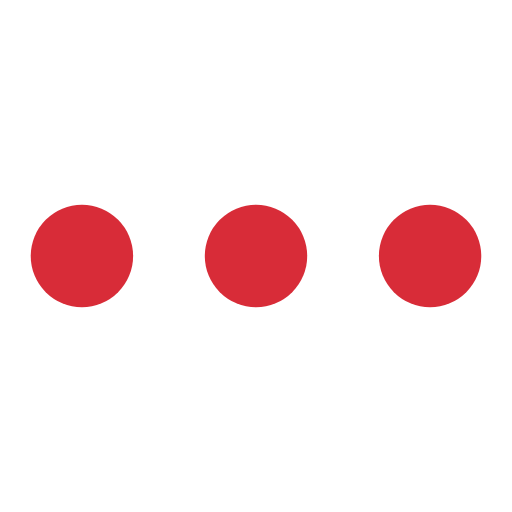
t = 0.00 s
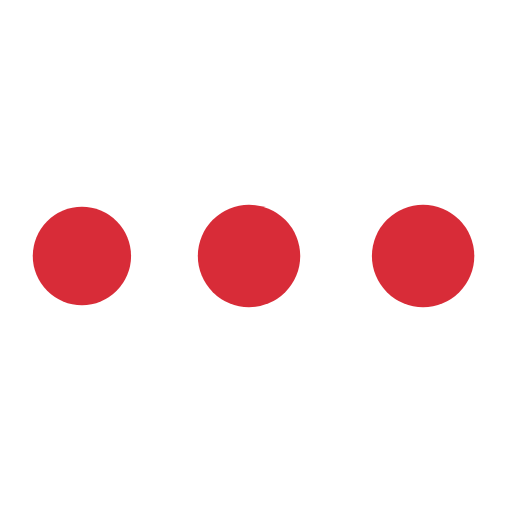
t = 0.38 s
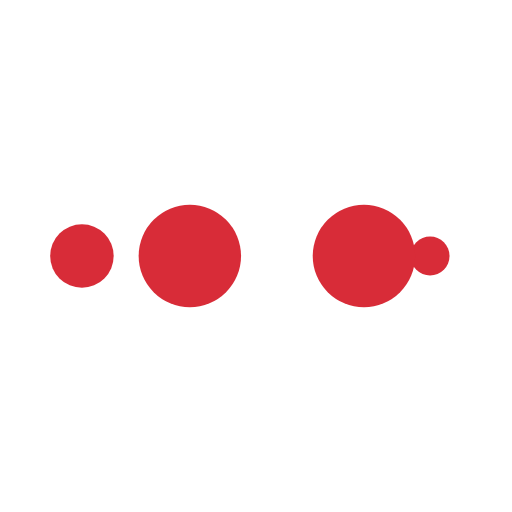
t = 0.63 s
t = 1.00 s: frame unchanged from t = 0.00 s, image omitted
t = 1.38 s: frame unchanged from t = 0.38 s, image omitted
t = 1.63 s: frame unchanged from t = 0.63 s, image omitted

The animated SVG that drew these frames (rendered in a browser with its animation timeline set to each time). Animation: 10 SMIL elements (animate=10); one cycle of 2.00 s, repeats indefinitely.

<svg xmlns="http://www.w3.org/2000/svg" viewBox="0 0 100 100" preserveAspectRatio="xMidYMid" style="shape-rendering: auto; display: block; background: transparent;" width="200" height="200" xmlns:xlink="http://www.w3.org/1999/xlink"><g><circle fill="#d82c38" r="10" cy="50" cx="84">
    <animate begin="0s" keySplines="0 0.5 0.5 1" values="10;0" keyTimes="0;1" calcMode="spline" dur="0.5s" repeatCount="indefinite" attributeName="r"></animate>
    <animate begin="0s" values="#d82c38;#d82c38;#d82c38;#d82c38;#d82c38" keyTimes="0;0.25;0.5;0.75;1" calcMode="discrete" dur="2s" repeatCount="indefinite" attributeName="fill"></animate>
</circle><circle fill="#d82c38" r="10" cy="50" cx="16">
  <animate begin="0s" keySplines="0 0.5 0.5 1;0 0.5 0.5 1;0 0.5 0.5 1;0 0.5 0.5 1" values="0;0;10;10;10" keyTimes="0;0.25;0.5;0.75;1" calcMode="spline" dur="2s" repeatCount="indefinite" attributeName="r"></animate>
  <animate begin="0s" keySplines="0 0.5 0.5 1;0 0.5 0.5 1;0 0.5 0.5 1;0 0.5 0.5 1" values="16;16;16;50;84" keyTimes="0;0.25;0.5;0.75;1" calcMode="spline" dur="2s" repeatCount="indefinite" attributeName="cx"></animate>
</circle><circle fill="#d82c38" r="10" cy="50" cx="50">
  <animate begin="-0.5s" keySplines="0 0.5 0.5 1;0 0.5 0.5 1;0 0.5 0.5 1;0 0.5 0.5 1" values="0;0;10;10;10" keyTimes="0;0.25;0.5;0.75;1" calcMode="spline" dur="2s" repeatCount="indefinite" attributeName="r"></animate>
  <animate begin="-0.5s" keySplines="0 0.5 0.5 1;0 0.5 0.5 1;0 0.5 0.5 1;0 0.5 0.5 1" values="16;16;16;50;84" keyTimes="0;0.25;0.5;0.75;1" calcMode="spline" dur="2s" repeatCount="indefinite" attributeName="cx"></animate>
</circle><circle fill="#d82c38" r="10" cy="50" cx="84">
  <animate begin="-1s" keySplines="0 0.5 0.5 1;0 0.5 0.5 1;0 0.5 0.5 1;0 0.5 0.5 1" values="0;0;10;10;10" keyTimes="0;0.25;0.5;0.75;1" calcMode="spline" dur="2s" repeatCount="indefinite" attributeName="r"></animate>
  <animate begin="-1s" keySplines="0 0.5 0.5 1;0 0.5 0.5 1;0 0.5 0.5 1;0 0.5 0.5 1" values="16;16;16;50;84" keyTimes="0;0.25;0.5;0.75;1" calcMode="spline" dur="2s" repeatCount="indefinite" attributeName="cx"></animate>
</circle><circle fill="#d82c38" r="10" cy="50" cx="16">
  <animate begin="-1.5s" keySplines="0 0.5 0.5 1;0 0.5 0.5 1;0 0.5 0.5 1;0 0.5 0.5 1" values="0;0;10;10;10" keyTimes="0;0.25;0.5;0.75;1" calcMode="spline" dur="2s" repeatCount="indefinite" attributeName="r"></animate>
  <animate begin="-1.5s" keySplines="0 0.5 0.5 1;0 0.5 0.5 1;0 0.5 0.5 1;0 0.5 0.5 1" values="16;16;16;50;84" keyTimes="0;0.25;0.5;0.75;1" calcMode="spline" dur="2s" repeatCount="indefinite" attributeName="cx"></animate>
</circle><g></g></g><!-- [ldio] generated by https://loading.io --></svg>